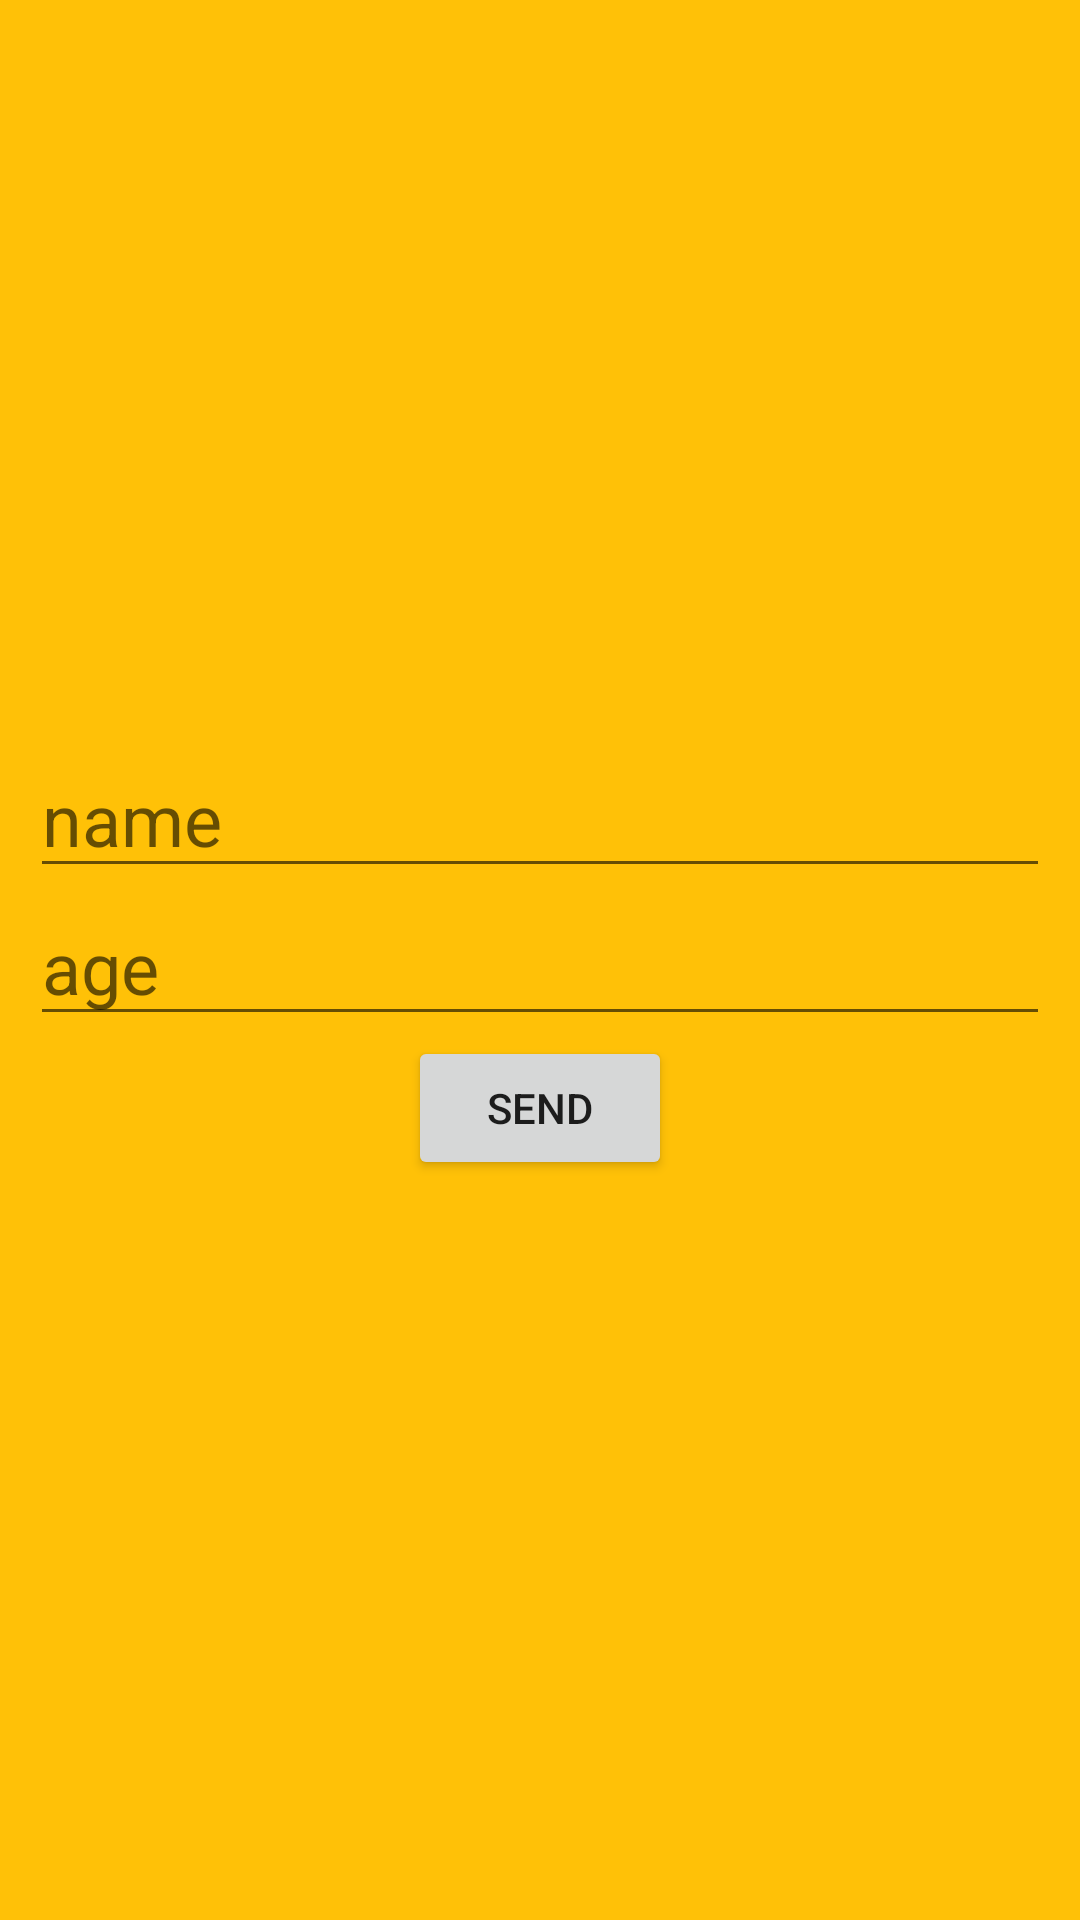

Layout XML and referenced resources for this Android screen:
<!-- AndroidManifest.xml: application theme Theme.IntentTasksKotlin -->
<!-- res/layout/activity_main.xml -->
<?xml version="1.0" encoding="utf-8"?>
<androidx.constraintlayout.widget.ConstraintLayout xmlns:android="http://schemas.android.com/apk/res/android"
    xmlns:app="http://schemas.android.com/apk/res-auto"
    xmlns:tools="http://schemas.android.com/tools"
    android:layout_width="match_parent"
    android:layout_height="match_parent"
    tools:context=".MainActivity">

    <LinearLayout
        android:layout_width="match_parent"
        android:gravity="center"
        android:background="#FFC107"
        android:orientation="vertical"
        android:layout_height="match_parent">
        <EditText
            android:id="@+id/name"
            android:hint="name"
            android:layout_width="match_parent"
            android:textSize="24sp"
            android:layout_marginHorizontal="10dp"
            android:layout_height="wrap_content"/>
        <EditText
            android:id="@+id/age"
            android:hint="age"
            android:layout_width="match_parent"
            android:textSize="24sp"
            android:layout_marginHorizontal="10dp"
            android:layout_height="wrap_content"/>
        <Button
            android:id="@+id/send_btn"
            android:text="Send"
            android:layout_width="wrap_content"
            android:layout_height="wrap_content"/>
    </LinearLayout>

</androidx.constraintlayout.widget.ConstraintLayout>
<!-- resources referenced by this layout -->
<resources>
  <style name="Theme.IntentTasksKotlin" parent="Theme.MaterialComponents.DayNight.DarkActionBar">
          
          <item name="colorPrimary">@color/purple_500</item>
          <item name="colorPrimaryVariant">@color/purple_700</item>
          <item name="colorOnPrimary">@color/white</item>
          
          <item name="colorSecondary">@color/teal_200</item>
          <item name="colorSecondaryVariant">@color/teal_700</item>
          <item name="colorOnSecondary">@color/black</item>
          
          <item name="android:statusBarColor" tools:targetApi="l">?attr/colorPrimaryVariant</item>
          
      </style>
  <!-- not gathered from this repository: default colours our renderer supplied (Android Studio template values) -->
  <color name="purple_500">#FF6200EE</color>
  <color name="purple_700">#FF3700B3</color>
  <color name="teal_200">#FF03DAC5</color>
  <color name="teal_700">#FF018786</color>
  <color name="black">#FF000000</color>
  <color name="white">#FFFFFFFF</color>
</resources>
